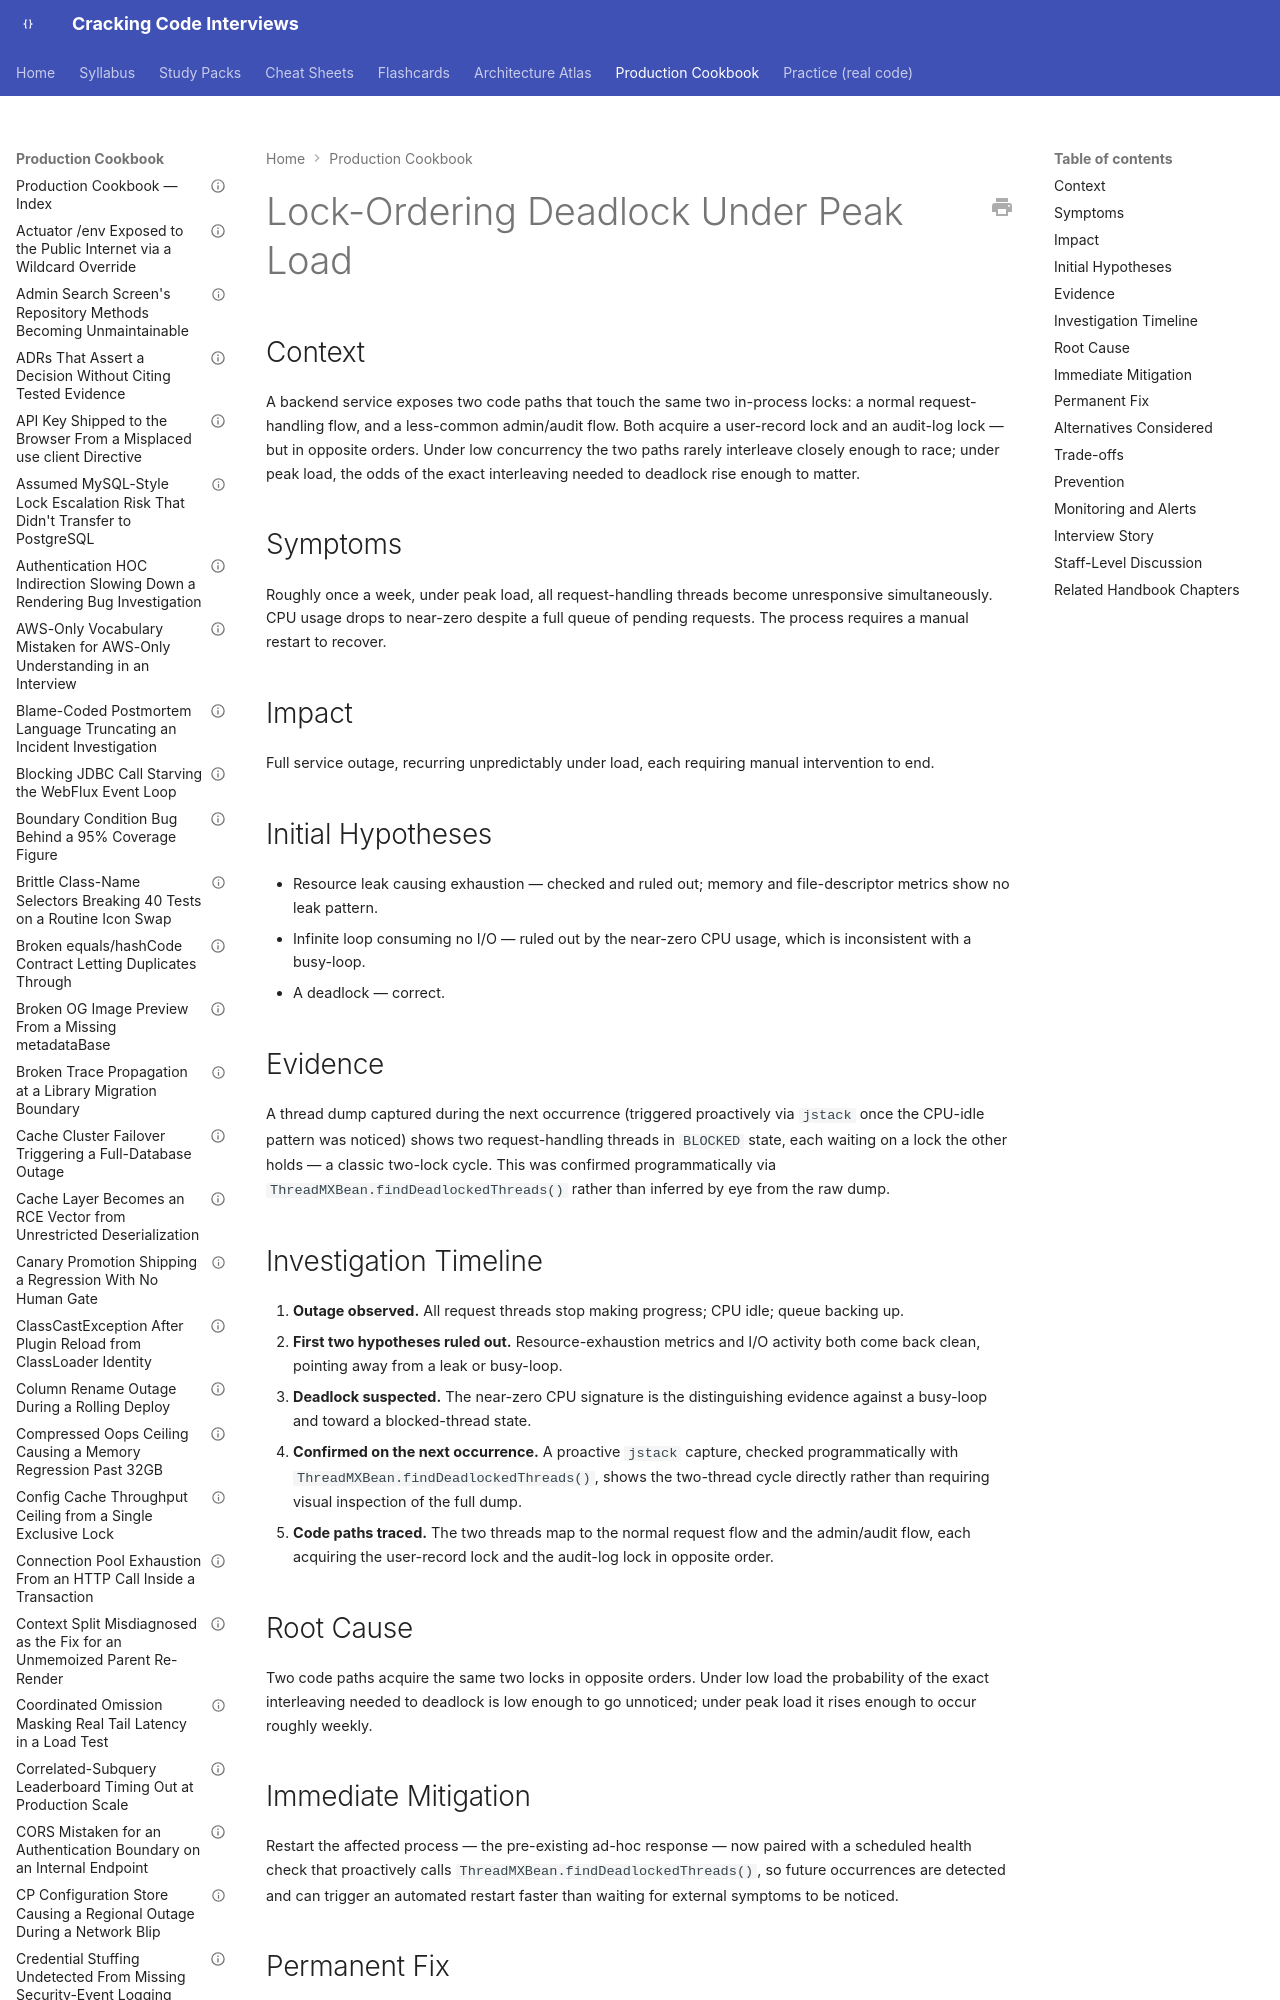

repository: JuanMelendres/cracking-code-interviews · page: production-cookbook/lock-ordering-deadlock-under-peak-load/index.html · generator: mkdocs

---
title: "Lock-Ordering Deadlock Under Peak Load"
document_type: production-cookbook-entry
domain: concurrency
status: draft
last_updated: 2026-08-05
related_handbook:
  - ../syllabus/02-java/concurrency/deadlock-race-conditions-and-thread-diagnostics.md
source: syllabus/02-java/concurrency/deadlock-race-conditions-and-thread-diagnostics.md#production-scenarios
---

# Lock-Ordering Deadlock Under Peak Load

## Context

A backend service exposes two code paths that touch the same two in-process locks: a normal request-handling flow, and a less-common admin/audit flow. Both acquire a user-record lock and an audit-log lock — but in opposite orders. Under low concurrency the two paths rarely interleave closely enough to race; under peak load, the odds of the exact interleaving needed to deadlock rise enough to matter.
